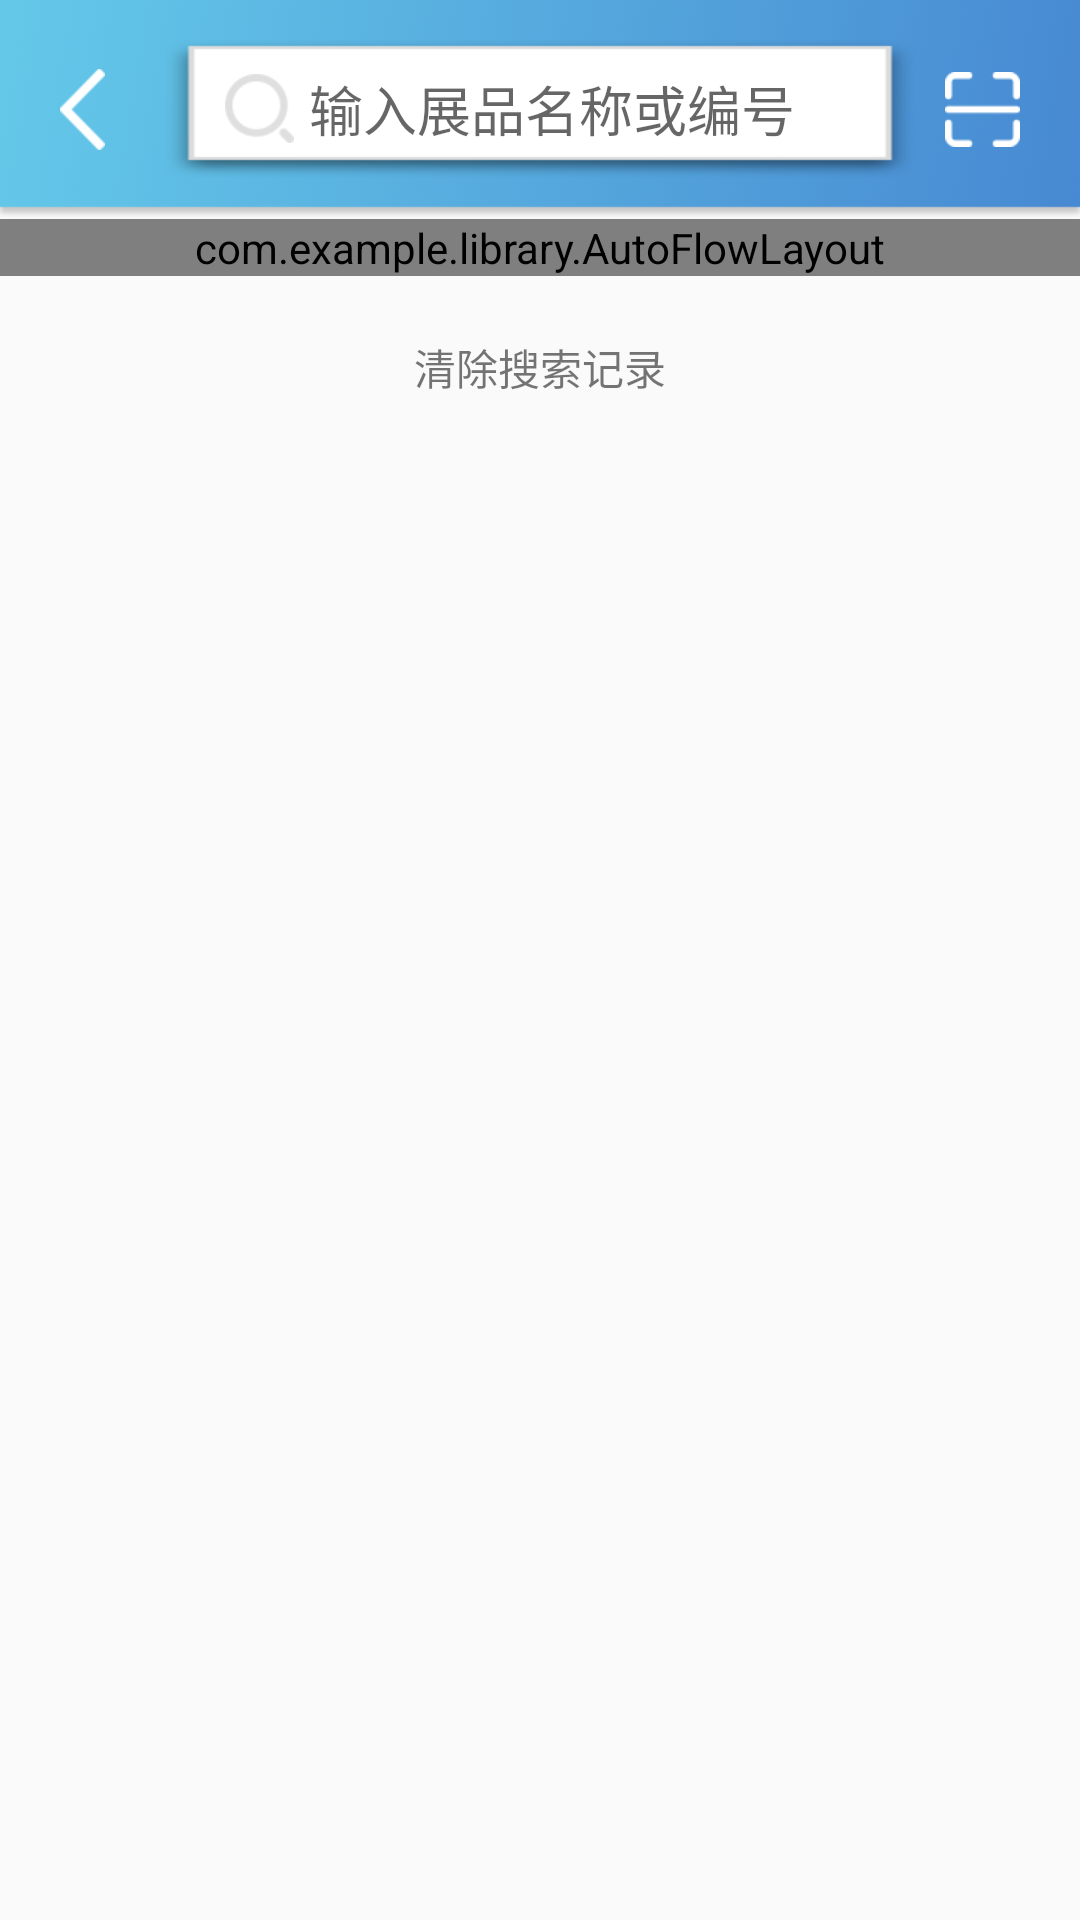

Reconstruct the res/layout file that produces this screen, plus the resources it refers to.
<!-- AndroidManifest.xml: application theme AppTheme -->
<!-- res/layout/activity_search.xml -->
<?xml version="1.0" encoding="utf-8"?>
<LinearLayout xmlns:android="http://schemas.android.com/apk/res/android"
    xmlns:tools="http://schemas.android.com/tools"
    xmlns:app="http://schemas.android.com/apk/res-auto"
    android:id="@+id/activity_search"
    android:layout_width="match_parent"
    android:layout_height="match_parent"
    android:orientation="vertical"
    tools:context="com.hengda.shzkjg.m.ui.SearchTempActivity">
    <include layout="@layout/head_search_detail" />
    <com.example.library.AutoFlowLayout
        android:id="@+id/auto_flow"
        android:layout_width="match_parent"
        android:layout_height="wrap_content"
        app:maxLines="3"
        app:horizontalSpace="1dp"
        app:verticalSpace="2dp"
        />
    <TextView
        android:id="@+id/tv_clear"
        android:layout_width="wrap_content"
        android:layout_height="wrap_content"
        android:layout_gravity="center_horizontal"
        android:layout_marginTop="20dp"
        android:autoLink="all"
        android:gravity="center"
        android:textAllCaps="true"
        android:text="清除搜索记录"/>
</LinearLayout>
<!-- res/layout/head_search_detail.xml (included above) -->
<?xml version="1.0" encoding="utf-8"?>
<RelativeLayout xmlns:android="http://schemas.android.com/apk/res/android"
    android:layout_width="match_parent"
    android:layout_height="wrap_content"
    android:background="@mipmap/bg_serch">

    <ImageView
        android:id="@+id/iv_back_common"
        android:layout_width="wrap_content"
        android:layout_height="wrap_content"
        android:layout_centerVertical="true"
        android:padding="20dp"
        android:src="@mipmap/img_back" />

    <EditText
        android:id="@+id/et_search"
        android:layout_width="250dp"
        android:layout_height="wrap_content"
        android:layout_centerInParent="true"
        android:layout_marginLeft="20dp"
        android:layout_marginRight="20dp"
        android:hint="输入展品名称或编号"
        android:paddingLeft="20dp"
        android:drawablePadding="5dp"
        android:drawableLeft="@mipmap/img_search"
        android:background="@mipmap/bg_search_detail" />

    <ImageView
        android:id="@+id/iv_scan"
        android:layout_width="wrap_content"
        android:layout_height="wrap_content"
        android:layout_alignParentRight="true"
        android:layout_centerVertical="true"
        android:padding="20dp"
        android:src="@mipmap/img_scan" />
</RelativeLayout>
<!-- resources referenced by this layout -->
<resources>
  <!-- mipmap bg_search_detail: png bitmap (mipmap-xhdpi, 1679 bytes) -->
  <!-- mipmap bg_serch: png bitmap (mipmap-xhdpi, 98133 bytes) -->
  <!-- mipmap img_back: png bitmap (mipmap-xhdpi, 830 bytes) -->
  <!-- mipmap img_scan: png bitmap (mipmap-xhdpi, 695 bytes) -->
  <!-- mipmap img_search: png bitmap (mipmap-xhdpi, 1731 bytes) -->
  <style name="AppTheme" parent="BaseAppTheme" />
  <style name="BaseAppTheme" parent="AppTheme.Base">
          
          <item name="colorPrimary">@color/colorPrimary</item>
          <item name="colorPrimaryDark">@color/colorPrimaryDark</item>
          <item name="colorAccent">@color/colorAccent</item>
      </style>
  <style name="AppTheme.Base" parent="Theme.AppCompat.Light">
          <item name="windowActionBar">false</item>
          <item name="windowNoTitle">true</item>
      </style>
  <color name="colorPrimary">#66B8EE</color>
  <color name="colorPrimaryDark">#66B8EE</color>
  <color name="colorAccent">#66B8EE</color>
</resources>
